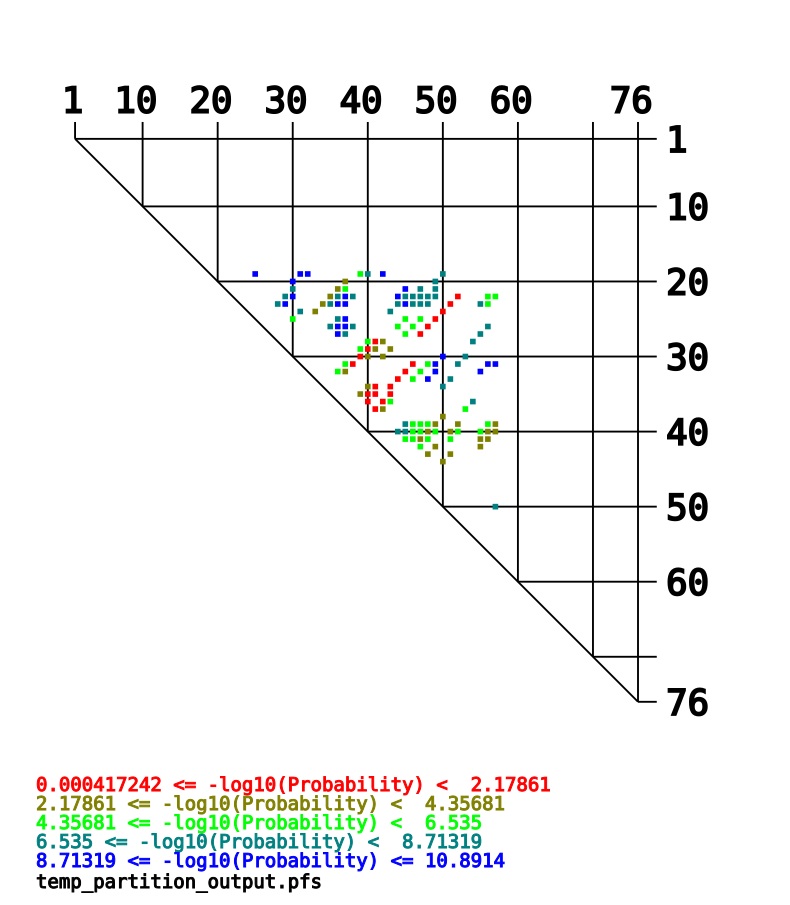

Values plotted in this chart, from the file beside it:
-log10(Probability), bp_res1, bp_base1, bp_res2, bp_base2, prob
9.921, 18, T, 24, A, 1.1997479043369378e-10
9.755, 18, T, 30, G, 1.7585308841307202e-10
9.432, 18, T, 31, A, 3.700837362923164e-10
6.261, 18, T, 38, G, 5.484789948324551e-07
8.043, 18, T, 39, G, 9.061289376019464e-09
9.104, 18, T, 41, A, 7.864660865229543e-10
8.404, 18, T, 49, G, 3.948116870581673e-09
9.815, 19, A, 29, T, 1.5305939769435e-10
3.101, 19, A, 36, T, 0.0007923
8.414, 19, A, 48, T, 3.854517306838445e-09
7.654, 20, A, 29, T, 2.2184007326494134e-08
3.034, 20, A, 35, T, 0.0009245
6.327, 20, A, 36, T, 4.7067377395736084e-07
9.43, 20, A, 44, T, 3.718604581236654e-10
7.506, 20, A, 46, T, 3.117166498164898e-08
7.699, 20, A, 48, T, 1.9978827631470594e-08
7.44, 21, G, 28, C, 3.629944625827261e-08
9.033, 21, G, 29, T, 9.275343455086759e-10
3.027, 21, G, 34, C, 0.0009396
7.235, 21, G, 35, T, 5.8198259947206494e-08
9.736, 21, G, 36, T, 1.8376804705098991e-10
8.638, 21, G, 37, C, 2.301282844930649e-09
9.559, 21, G, 43, C, 2.7580999474643205e-10
7.193, 21, G, 44, T, 6.41829981166282e-08
7.452, 21, G, 45, C, 3.53459777715719e-08
8.639, 21, G, 46, T, 2.2976824126588112e-09
7.661, 21, G, 47, C, 2.183182291637448e-08
8.086, 21, G, 48, T, 8.19860569709276e-09
0.001164, 21, G, 51, C, 0.9973
5.279, 21, G, 55, C, 5.264656011654599e-06
4.873, 21, G, 56, C, 1.3385050066641108e-05
7.776, 22, G, 27, T, 1.6734394387627528e-08
8.737, 22, G, 28, C, 1.8336650190481931e-09
3.027, 22, G, 33, C, 0.0009397
7.518, 22, G, 34, C, 3.034240493932495e-08
10.89, 22, G, 35, T, 1.2841034121716312e-11
8.728, 22, G, 36, T, 1.8710267644906952e-09
6.964, 22, G, 43, C, 1.085300492277112e-07
8.942, 22, G, 44, T, 1.1419050668314003e-09
8.401, 22, G, 45, C, 3.9732875826432635e-09
7.76, 22, G, 46, T, 1.7394822440535176e-08
8.03, 22, G, 47, C, 9.340712391757724e-09
0.0004178, 22, G, 50, C, 0.999
6.948, 22, G, 54, T, 1.12608195723529e-07
5.206, 22, G, 55, C, 6.226729505438144e-06
6.59, 23, C, 30, G, 2.5689165698082995e-07
3.027, 23, C, 32, G, 0.0009391
6.962, 23, C, 42, G, 1.090711770793474e-07
0.0004172, 23, C, 49, G, 0.999
6.018, 24, A, 29, T, 9.597983522175778e-07
8.215, 24, A, 35, T, 6.091440409351873e-09
10.38, 24, A, 36, T, 4.184080195674286e-11
6.513, 24, A, 44, T, 3.0725573652674454e-07
5.281, 24, A, 46, T, 5.232870654128116e-06
0.000635, 24, A, 48, T, 0.9985
8.064, 25, G, 34, C, 8.634754611613345e-09
10.33, 25, G, 35, T, 4.714113123725621e-11
9.147, 25, G, 36, T, 7.128366162678854e-10
8.101, 25, G, 37, C, 7.917352842214918e-09
6.225, 25, G, 43, C, 5.95141177626811e-07
... 88 more rows
